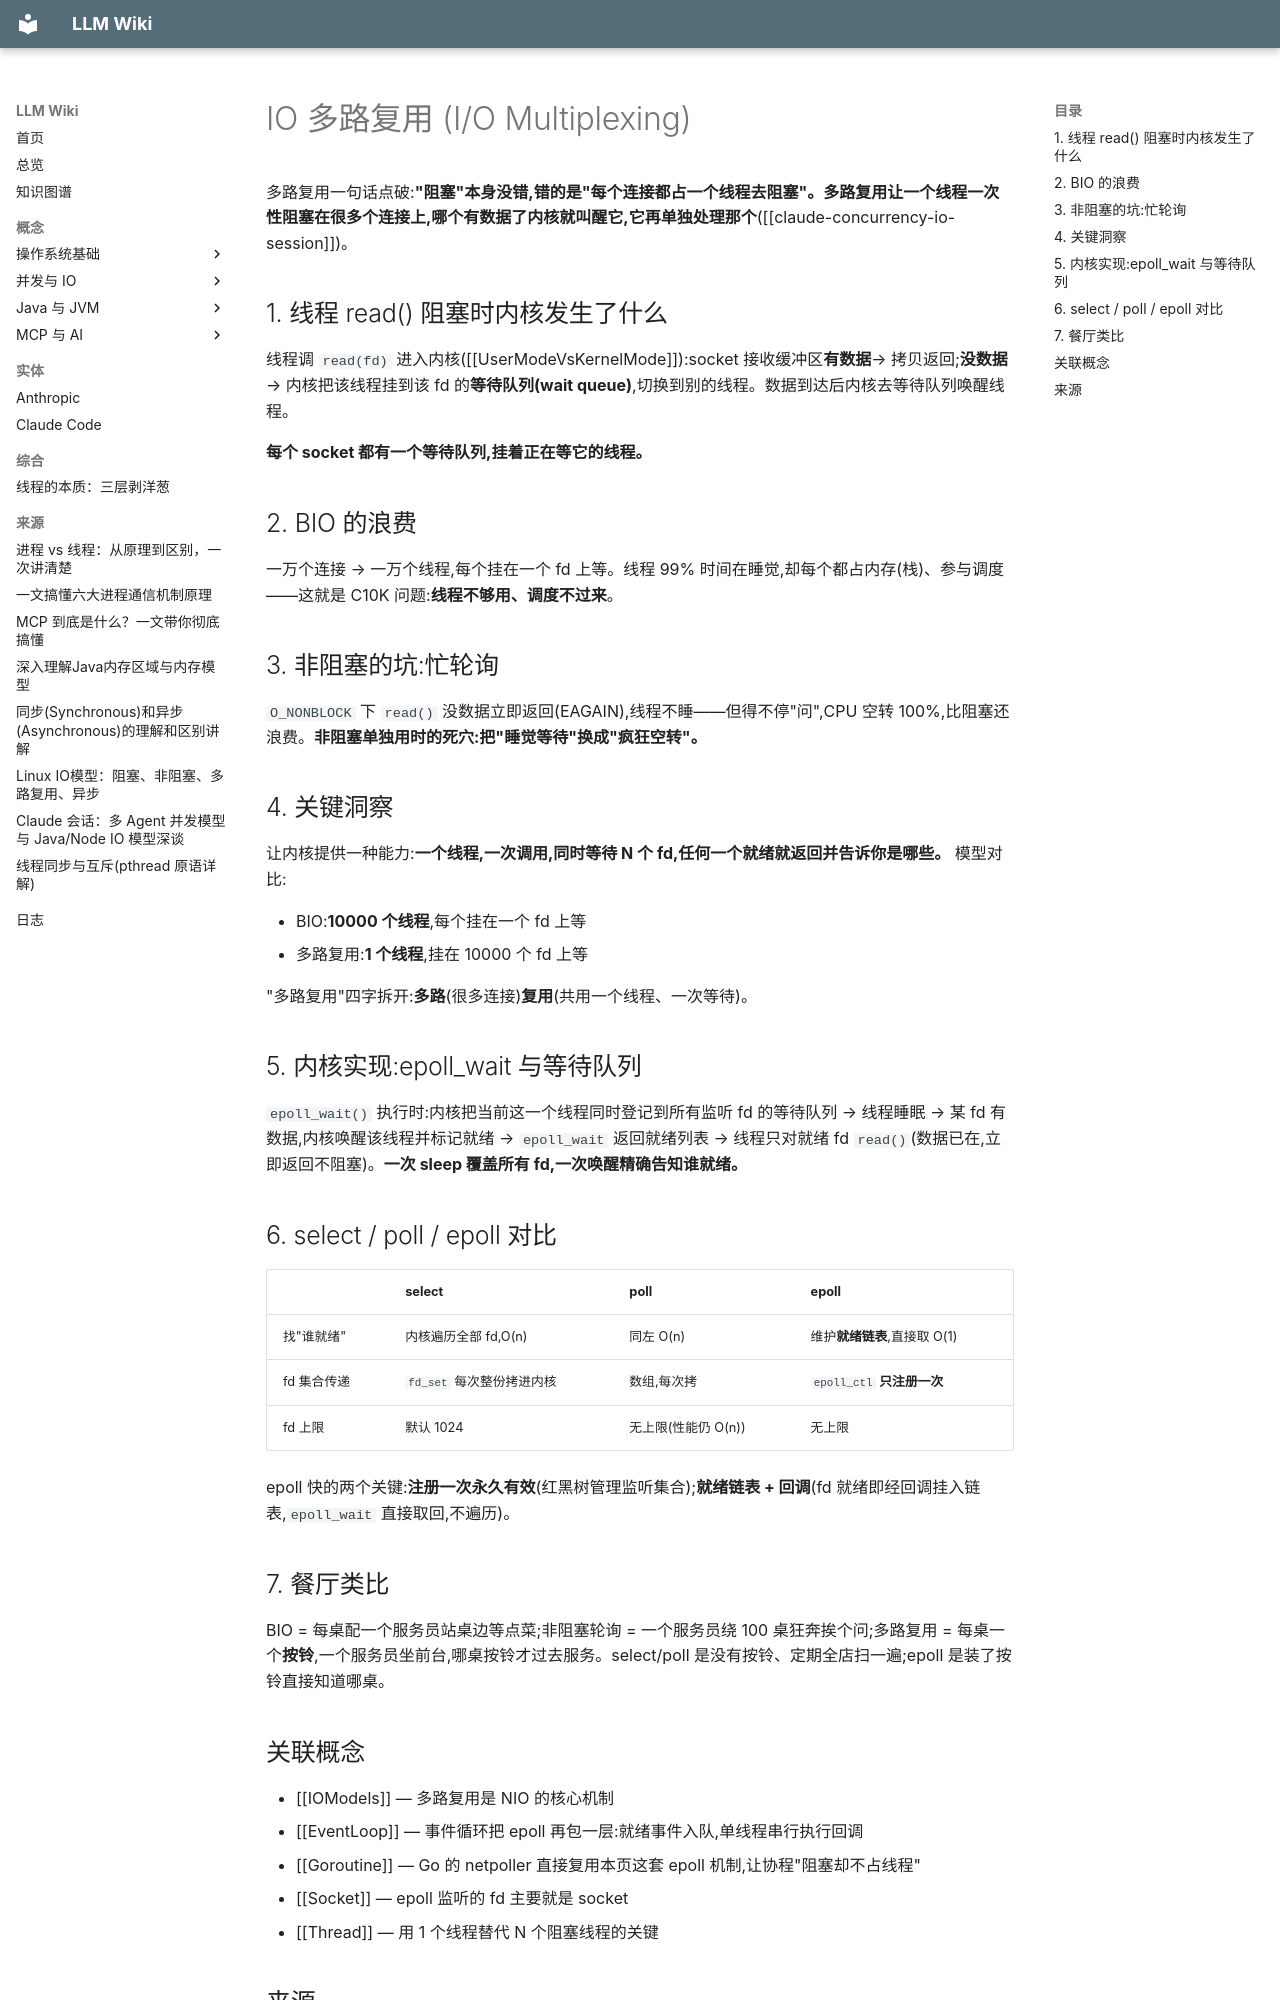

repository: lllzzzcccc/knowledge-base · page: concepts/IOMultiplexing/index.html · generator: mkdocs

---
title: "IO 多路复用 (I/O Multiplexing)"
type: concept
tags: [IO, 多路复用, epoll, 操作系统, 并发]
sources: [claude-concurrency-io-session]
last_updated: 2026-09-26
---

# IO 多路复用 (I/O Multiplexing)

多路复用一句话点破:**"阻塞"本身没错,错的是"每个连接都占一个线程去阻塞"。多路复用让一个线程一次性阻塞在很多个连接上,哪个有数据了内核就叫醒它,它再单独处理那个**([[claude-concurrency-io-session]])。

## 1. 线程 read() 阻塞时内核发生了什么

线程调 `read(fd)` 进入内核([[UserModeVsKernelMode]]):socket 接收缓冲区**有数据**→ 拷贝返回;**没数据** → 内核把该线程挂到该 fd 的**等待队列(wait queue)**,切换到别的线程。数据到达后内核去等待队列唤醒线程。

**每个 socket 都有一个等待队列,挂着正在等它的线程。**

## 2. BIO 的浪费

一万个连接 → 一万个线程,每个挂在一个 fd 上等。线程 99% 时间在睡觉,却每个都占内存(栈)、参与调度——这就是 C10K 问题:**线程不够用、调度不过来**。

## 3. 非阻塞的坑:忙轮询

`O_NONBLOCK` 下 `read()` 没数据立即返回(EAGAIN),线程不睡——但得不停"问",CPU 空转 100%,比阻塞还浪费。**非阻塞单独用时的死穴:把"睡觉等待"换成"疯狂空转"。**

## 4. 关键洞察

让内核提供一种能力:**一个线程,一次调用,同时等待 N 个 fd,任何一个就绪就返回并告诉你是哪些。** 模型对比:

- BIO:**10000 个线程**,每个挂在一个 fd 上等
- 多路复用:**1 个线程**,挂在 10000 个 fd 上等

"多路复用"四字拆开:**多路**(很多连接)**复用**(共用一个线程、一次等待)。

## 5. 内核实现:epoll_wait 与等待队列

`epoll_wait()` 执行时:内核把当前这一个线程同时登记到所有监听 fd 的等待队列 → 线程睡眠 → 某 fd 有数据,内核唤醒该线程并标记就绪 → `epoll_wait` 返回就绪列表 → 线程只对就绪 fd `read()`(数据已在,立即返回不阻塞)。**一次 sleep 覆盖所有 fd,一次唤醒精确告知谁就绪。**

## 6. select / poll / epoll 对比

| | select | poll | epoll |
|---|---|---|---|
| 找"谁就绪" | 内核遍历全部 fd,O(n) | 同左 O(n) | 维护**就绪链表**,直接取 O(1) |
| fd 集合传递 | `fd_set` 每次整份拷进内核 | 数组,每次拷 | `epoll_ctl` **只注册一次** |
| fd 上限 | 默认 1024 | 无上限(性能仍 O(n)) | 无上限 |

epoll 快的两个关键:**注册一次永久有效**(红黑树管理监听集合);**就绪链表 + 回调**(fd 就绪即经回调挂入链表,`epoll_wait` 直接取回,不遍历)。

## 7. 餐厅类比

BIO = 每桌配一个服务员站桌边等点菜;非阻塞轮询 = 一个服务员绕 100 桌狂奔挨个问;多路复用 = 每桌一个**按铃**,一个服务员坐前台,哪桌按铃才过去服务。select/poll 是没有按铃、定期全店扫一遍;epoll 是装了按铃直接知道哪桌。
